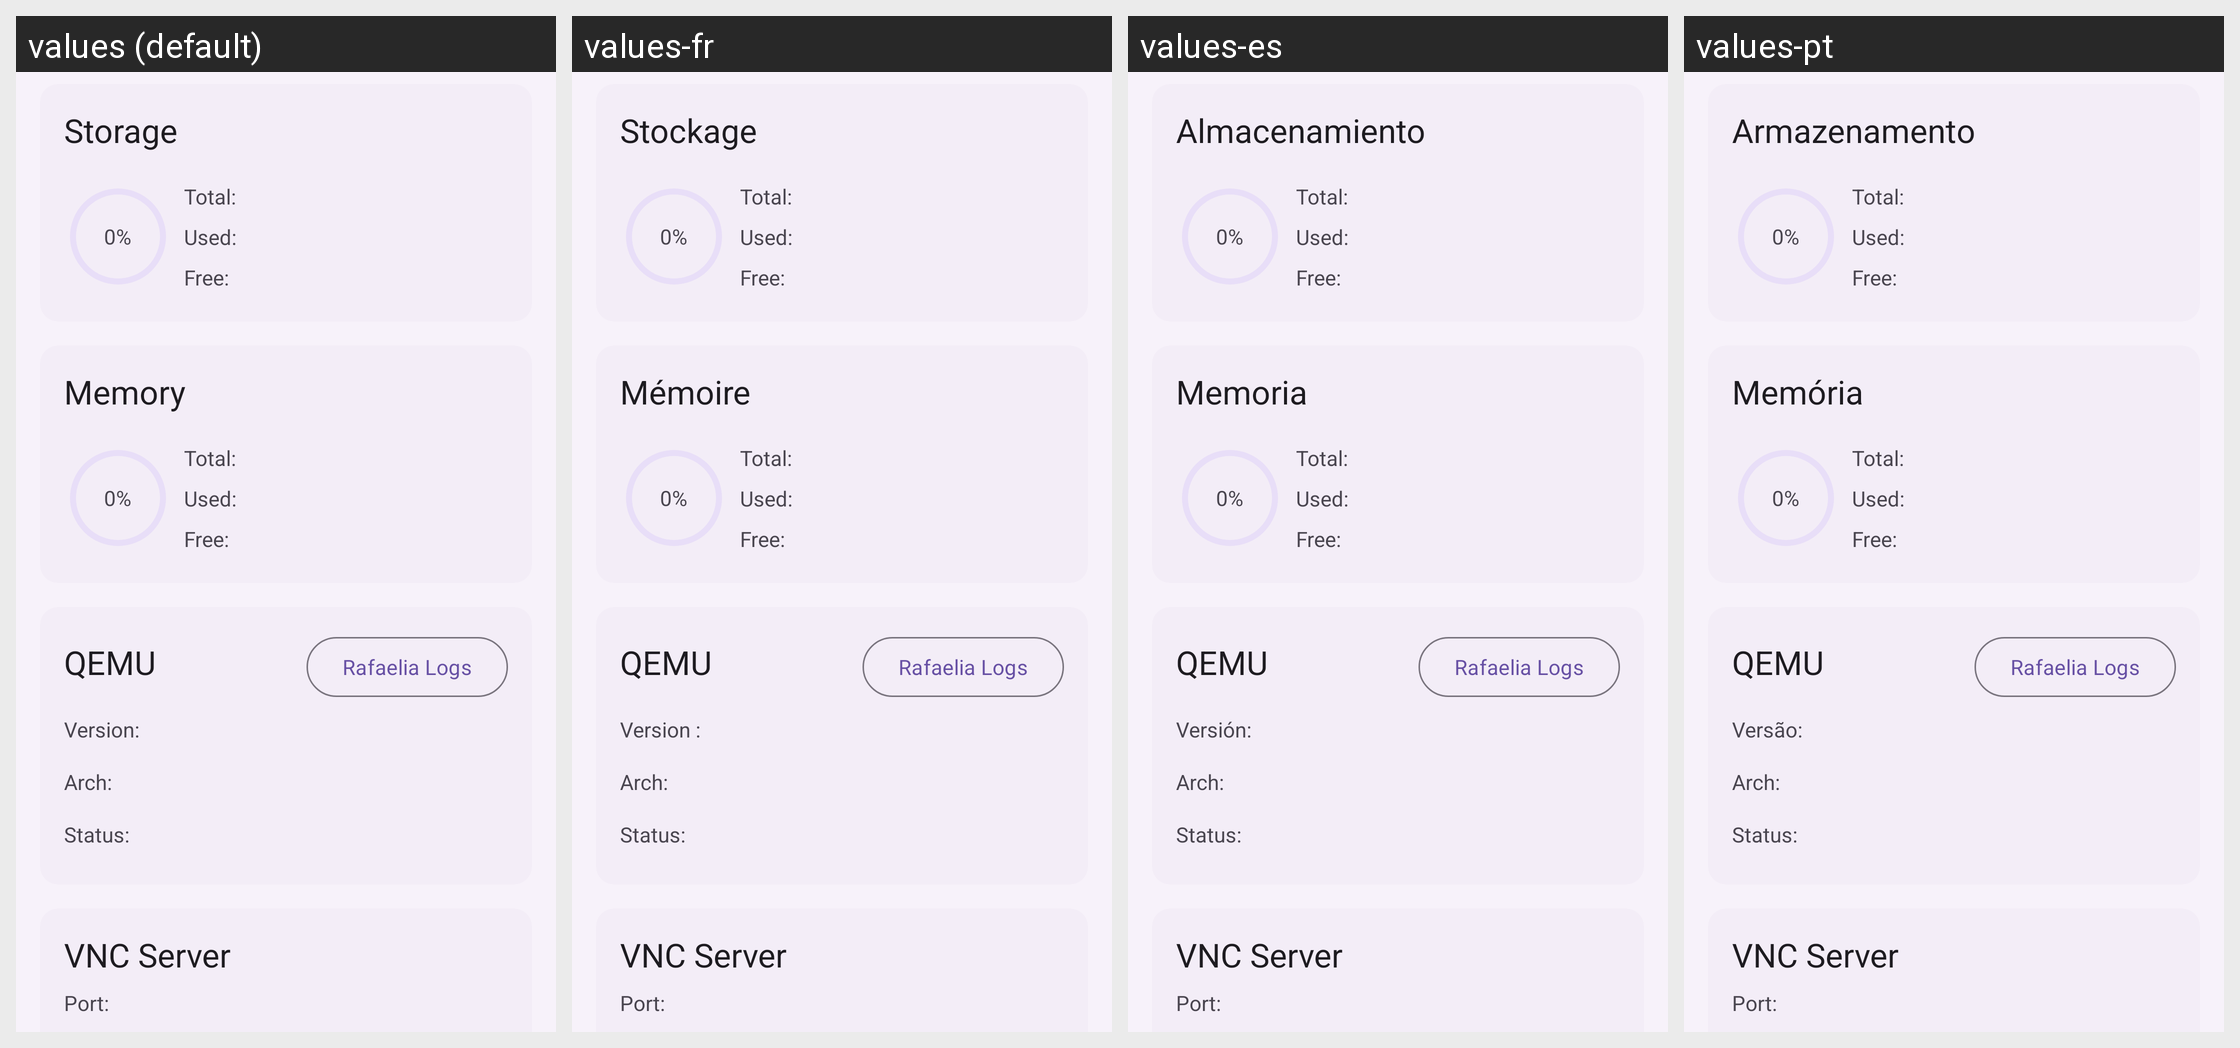

Here is an Android app screen in its default locale and in the app's own translations. Write out the translated-string differences for the strings that appear on this screen.
Android screen res/layout/fragment_home_system_monitor.xml rendered under 4 locales, left to right: values (default), values-fr, values-es, values-pt. Device: Nexus 5 (rendered at 1080×1920; each locale shown at half size, 540×960, under a caption strip naming it); theme AppTheme.
Other locales in the repository, not shown: values-ar, values-de, values-ru, values-zh-rCN.
Strings drawn on this screen, with the default value and each locale's value (text and hints the layout hard-codes, and strings that could not be matched under every locale, appear in the picture but are not listed):

storage
  values: Storage
  values-fr: Stockage
  values-es: Almacenamiento
  values-pt: Armazenamento

total_memory
  values: Total:
  values-fr: Total:  [not translated; the default value is used]
  values-es: Total:  [not translated; the default value is used]
  values-pt: Total:  [not translated; the default value is used]

used_memory
  values: Used:
  values-fr: Used:  [not translated; the default value is used]
  values-es: Used:  [not translated; the default value is used]
  values-pt: Used:  [not translated; the default value is used]

free_memory
  values: Free:
  values-fr: Free:  [not translated; the default value is used]
  values-es: Free:  [not translated; the default value is used]
  values-pt: Free:  [not translated; the default value is used]

memory
  values: Memory
  values-fr: Mémoire
  values-es: Memoria
  values-pt: Memória

qemu
  values: QEMU
  values-fr: QEMU  [not translated; the default value is used]
  values-es: QEMU  [not translated; the default value is used]
  values-pt: QEMU  [not translated; the default value is used]

rafaelia_logs_title
  values: Rafaelia Logs
  values-fr: Rafaelia Logs  [not translated; the default value is used]
  values-es: Rafaelia Logs  [not translated; the default value is used]
  values-pt: Rafaelia Logs  [not translated; the default value is used]

version
  values: Version:
  values-fr: Version :
  values-es: Versión:
  values-pt: Versão:

arch
  values: Arch:
  values-fr: Arch:  [not translated; the default value is used]
  values-es: Arch:  [not translated; the default value is used]
  values-pt: Arch:  [not translated; the default value is used]

status_qemu
  values: Status:
  values-fr: Status:  [not translated; the default value is used]
  values-es: Status:  [not translated; the default value is used]
  values-pt: Status:  [not translated; the default value is used]

vnc_server
  values: VNC Server
  values-fr: VNC Server  [not translated; the default value is used]
  values-es: VNC Server  [not translated; the default value is used]
  values-pt: VNC Server  [not translated; the default value is used]

port_qemu
  values: Port:
  values-fr: Port:  [not translated; the default value is used]
  values-es: Port:  [not translated; the default value is used]
  values-pt: Port:  [not translated; the default value is used]
